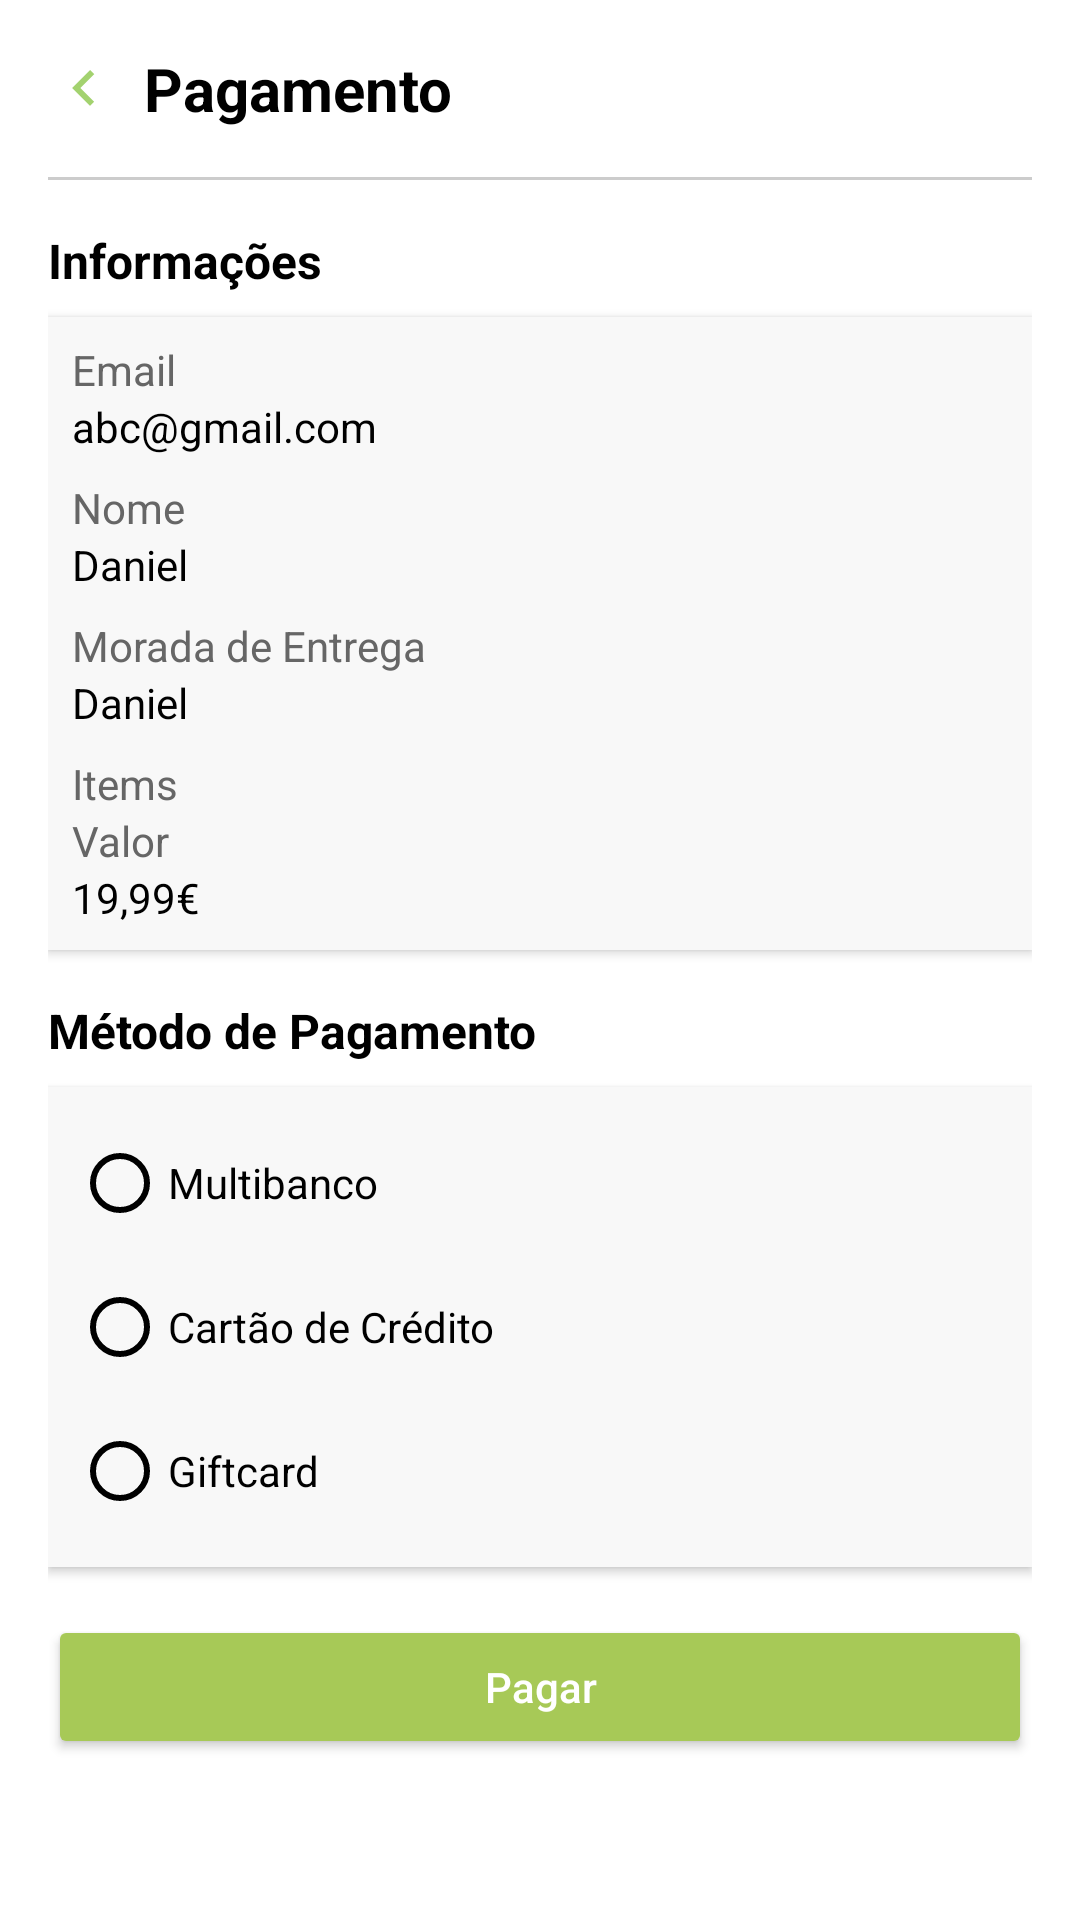

Write the Android layout XML for this screen, with the resource values it uses.
<!-- AndroidManifest.xml: application theme Theme.Teste -->
<!-- res/layout/activity_payment.xml -->
<?xml version="1.0" encoding="utf-8"?>
<ScrollView xmlns:android="http://schemas.android.com/apk/res/android"
    android:layout_width="match_parent"
    android:layout_height="match_parent"
    android:background="@color/white">

    <LinearLayout
        android:layout_width="match_parent"
        android:layout_height="wrap_content"
        android:orientation="vertical"
        android:padding="16dp">

        
        <LinearLayout
            android:layout_width="match_parent"
            android:layout_height="wrap_content"
            android:orientation="horizontal"
            android:gravity="center_vertical">

            <ImageView
                android:layout_width="24dp"
                android:layout_height="24dp"
                android:src="@drawable/ic_back"
                android:id="@+id/voltar"
                android:contentDescription="Voltar"
                android:layout_marginEnd="8dp" />

            <TextView
                android:layout_width="wrap_content"
                android:layout_height="wrap_content"
                android:text="Pagamento"
                android:textSize="20sp"
                android:textStyle="bold"
                android:textColor="#000000" />
        </LinearLayout>

        <View
            android:layout_width="match_parent"
            android:layout_height="1dp"
            android:background="#CCCCCC"
            android:layout_marginVertical="16dp" />

        
        <TextView
            android:layout_width="wrap_content"
            android:layout_height="wrap_content"
            android:text="Informações"
            android:textSize="16sp"
            android:textStyle="bold"
            android:textColor="#000000"
            android:layout_marginBottom="8dp" />

        <LinearLayout
            android:layout_width="match_parent"
            android:layout_height="wrap_content"
            android:orientation="vertical"
            android:padding="8dp"
            android:background="#F8F8F8"
            android:elevation="2dp">

            <TextView
                android:layout_width="wrap_content"
                android:layout_height="wrap_content"
                android:text="Email"
                android:textSize="14sp"
                android:textColor="#666666" />

            <TextView
                android:layout_width="wrap_content"
                android:layout_height="wrap_content"
                android:id="@+id/email"
                android:text="abc@gmail.com"
                android:textSize="14sp"
                android:textColor="#000000"
                android:layout_marginBottom="8dp" />

            <TextView
                android:layout_width="wrap_content"
                android:layout_height="wrap_content"
                android:text="Nome"
                android:textSize="14sp"
                android:textColor="#666666" />

            <TextView
                android:layout_width="wrap_content"
                android:layout_height="wrap_content"
                android:id="@+id/nome"
                android:text="Daniel"
                android:textSize="14sp"
                android:textColor="#000000"
                android:layout_marginBottom="8dp" />

            <TextView
                android:layout_width="wrap_content"
                android:layout_height="wrap_content"
                android:text="Morada de Entrega"
                android:textSize="14sp"
                android:textColor="#666666" />

            <TextView
                android:layout_width="wrap_content"
                android:layout_height="wrap_content"
                android:id="@+id/morada"
                android:text="Daniel"
                android:textSize="14sp"
                android:textColor="#000000"
                android:layout_marginBottom="8dp" />

            <TextView
                android:layout_width="wrap_content"
                android:layout_height="wrap_content"
                android:text="Items"
                android:textSize="14sp"
                android:textColor="#666666" />

            <ScrollView
                android:layout_width="match_parent"
                android:layout_height="0dp"
                android:layout_weight="1"
                android:id="@+id/scroll"
                android:fillViewport="true">

                <LinearLayout
                    android:id="@+id/product_list1"
                    android:layout_width="match_parent"
                    android:layout_height="wrap_content"
                    android:orientation="vertical">

                </LinearLayout>
            </ScrollView>

            <TextView
                android:layout_width="wrap_content"
                android:layout_height="wrap_content"
                android:text="Valor"
                android:textSize="14sp"
                android:textColor="#666666" />

            <TextView
                android:id="@+id/total"
                android:layout_width="wrap_content"
                android:layout_height="wrap_content"
                android:text="19,99€"
                android:textSize="14sp"
                android:textColor="#000000" />


        </LinearLayout>

        <TextView
            android:layout_width="wrap_content"
            android:layout_height="wrap_content"
            android:text="Método de Pagamento"
            android:textSize="16sp"
            android:textStyle="bold"
            android:textColor="#000000"
            android:layout_marginTop="16dp"
            android:layout_marginBottom="8dp" />

        
        <RadioGroup
            android:layout_width="match_parent"
            android:layout_height="wrap_content"
            android:orientation="vertical"
            android:id="@+id/radioGroup"
            android:padding="8dp"
            android:background="#F8F8F8"
            android:elevation="2dp">

            <RadioButton
                android:layout_width="wrap_content"
                android:layout_height="wrap_content"
                android:text="Multibanco"
                android:buttonTint="@color/brown"
                style="@style/Base.Theme.Teste"
                android:id="@+id/radioButton1"
                android:textSize="14sp"
                android:textColor="#000000" />

            <RadioButton
                android:layout_width="wrap_content"
                android:layout_height="wrap_content"
                android:text="Cartão de Crédito"
                android:buttonTint="@color/brown"
                style="@style/Base.Theme.Teste"
                android:id="@+id/radioButton2"
                android:textSize="14sp"
                android:textColor="#000000" />

            <RadioButton
                android:layout_width="wrap_content"
                android:layout_height="wrap_content"
                android:text="Giftcard"
                android:buttonTint="@color/brown"
                style="@style/Base.Theme.Teste"
                android:id="@+id/radioButton3"
                android:textSize="14sp"
                android:textColor="#000000" />
        </RadioGroup>

        
        <Button
            android:layout_width="match_parent"
            android:layout_height="wrap_content"
            android:id="@+id/pay"
            android:text="Pagar"
            android:textAllCaps="false"
            android:backgroundTint="@color/green"
            android:textColor="#FFFFFF"
            android:layout_marginTop="16dp" />

    </LinearLayout>
</ScrollView>
<!-- resources referenced by this layout -->
<resources>
  <color name="brown">#b07156</color>
  <color name="green">#a7c957</color>
  <color name="white">#FFFFFFFF</color>
  <!-- drawable ic_back (drawable) -->
  <?xml version="1.0" encoding="utf-8"?>
  <vector xmlns:android="http://schemas.android.com/apk/res/android"
      android:width="24dp"
      android:height="24dp"
      android:viewportWidth="24"
      android:viewportHeight="24">
      <path
          android:fillColor="#A3D26F"
          android:pathData="M15.41,7.41L10.83,12l4.58,4.59L14,18l-6,-6 6,-6 1.41,1.41z" />
  </vector>
  <style name="Base.Theme.Teste" parent="Theme.Material3.DayNight.NoActionBar">
          <item name="colorPrimary">@color/black</item>
          <item name="colorSecondary">@color/black</item>
          <item name="android:statusBarColor">@color/white</item>
          <item name="buttonTint">@drawable/radio_button</item>
          <item name="android:textColorHighlight">@color/black</item>
          <item name="colorTertiaryFixed">@color/black</item>
  
      </style>
  <style name="Theme.Teste" parent="Base.Theme.Teste" />
  <color name="black">#000000</color>
  <!-- drawable radio_button (drawable) -->
  <selector xmlns:android="http://schemas.android.com/apk/res/android">
      <item android:state_checked="true" android:color="@color/brown" /> 
      <item android:state_checked="false" android:color="@color/black" /> 
  </selector>
</resources>
